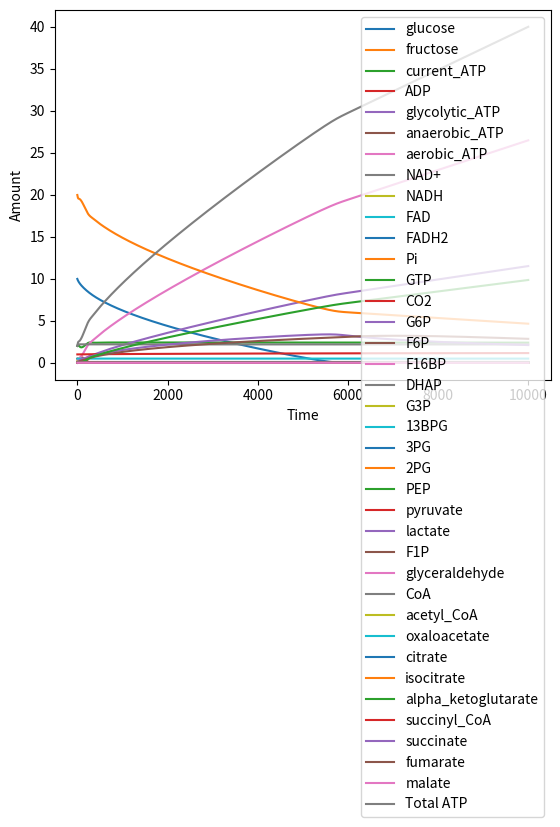

This chart was generated by the following Python code:
import matplotlib.pyplot as plt

# metabolites

# set up reactions
'''
dX/dt = 1 * fr_startX - 1 * fr_XY
...

See table i made in excel and reaction scheme in reactions.md
'''

# flow rates

'''
Maybe cool to let them depend on availability

add a chance of interaction based on the availability of the metabolites needed

'''
# Michaelis-Menten-like rate function for one substrate.
def michaelis_menten_saturation(available, km):
    if available <= 0:
        return 0
    return available / (km + available)


def reaction_rate(metabolites, reaction):
    rate = reaction["max_flow"]

    for reactant in reaction["reactants"]:
        rate *= michaelis_menten_saturation(
            metabolites[reactant],
            reaction["km"][reactant]
        )

    for inhibitor, ki in reaction.get("inhibitors", {}).items():
        rate *= ki / (ki + metabolites[inhibitor])

    for activator, ka in reaction.get("activators", {}).items():
        rate *= metabolites[activator] / (ka + metabolites[activator])

    return rate


def apply_reaction(metabolites, reaction, dt):
    rate = reaction_rate(metabolites, reaction)

    for reactant, stoich in reaction["reactants"].items():
        rate = min(rate, metabolites[reactant] / (stoich * dt))

    for reactant, stoich in reaction["reactants"].items():
        metabolites[reactant] -= stoich * rate * dt

    for product, stoich in reaction["products"].items():
        metabolites[product] += stoich * rate * dt

    return rate

# initialize lists to store values over time


time = range(10000)
dt = 0.01

DEFAULT_REACTION_PARAMS = {
    "hexokinase": {"km": {"glucose": 0.075, "current_ATP": 0.10}, "max_flow": 2},
    "glucose_6_phosphate_isomerase": {"km": {"G6P": 0.20}, "max_flow": 2},
    "glucose_6_phosphate_isomerase_r": {"km": {"F6P": 0.30}, "max_flow": 2},
    "phosphofructokinase_1": {"km": {"F6P": 0.50, "current_ATP": 0.10}, "max_flow": 2},
    "fructose_biphosphate_aldolase": {"km": {"F16BP": 0.075}, "max_flow": 1},
    "fructose_biphosphate_aldolase_r": {"km": {"DHAP": 2.00, "G3P": 1.00}, "max_flow": 1},
    "triose_phosphate_isomerase": {"km": {"DHAP": 0.45}, "max_flow": 1},
    "triose_phosphate_isomerase_r": {"km": {"G3P": 0.30}, "max_flow": 1},
    "glyceraldehyde_3_phosphate_dehydrogenase": {"km": {"G3P": 0.006, "NAD+": 0.05, "Pi": 1.00}, "max_flow": 1},
    "glyceraldehyde_3_phosphate_dehydrogenase_r": {"km": {"13BPG": 0.0008, "NADH": 0.01}, "max_flow": 0.05},
    "phosphoglycerate_kinase": {"km": {"13BPG": 0.002, "ADP": 0.10}, "max_flow": 1},
    "phosphoglycerate_kinase_r": {"km": {"3PG": 0.055, "current_ATP": 0.10}, "max_flow": 0.05},
    "phosphoglycerate_mutase": {"km": {"3PG": 0.175}, "max_flow": 1},
    "phosphoglycerate_mutase_r": {"km": {"2PG": 0.175}, "max_flow": 0.05},
    "enolase": {"km": {"2PG": 0.125}, "max_flow": 1},
    "enolase_r": {"km": {"PEP": 0.125}, "max_flow": 0.05},
    "pyruvate_kinase": {"km": {"PEP": 0.375, "ADP": 0.30}, "max_flow": 1},
    "lactate_dehydrogenase": {"km": {"pyruvate": 0.10, "NADH": 0.01}, "max_flow": 1},
    "mitochondrial_NADH_oxidation": {"km": {"NADH": 0.05, "ADP": 0.10, "Pi": 1.00}, "max_flow": 2},
    "mitochondrial_FADH2_oxidation": {"km": {"FADH2": 0.05, "ADP": 0.10, "Pi": 1.00}, "max_flow": 2},
    "ATP_hydrolysis": {"km": {"current_ATP": 1.00}, "max_flow": 0.3},
    "fructokinase": {"km": {"fructose": 0.50, "current_ATP": 0.10}, "max_flow": 1},
    "aldolase_B": {"km": {"F1P": 0.20}, "max_flow": 1},
    "triose_kinase": {"km": {"glyceraldehyde": 0.30, "current_ATP": 0.10}, "max_flow": 1},
    "pyruvate_dehydrogenase": {"km": {"pyruvate": 0.10, "NAD+": 0.05, "CoA": 0.01}, "max_flow": 1},
    "pyruvate_carboxylase": {"km": {"pyruvate": 0.10, "current_ATP": 0.05, "CO2": 0.01}, "max_flow": 1},
    "citrate_synthase": {"km": {"oxaloacetate": 0.003, "acetyl_CoA": 0.013}, "max_flow": 1},
    "aconitase": {"km": {"citrate": 0.45}, "max_flow": 1},
    "isocitrate_dehydrogenase": {"km": {"isocitrate": 0.0225, "NAD+": 0.07}, "max_flow": 1},
    "alpha_ketoglutarate_dehydrogenase": {"km": {"alpha_ketoglutarate": 0.11, "NAD+": 0.05, "CoA": 0.0035}, "max_flow": 1},
    "succinyl_CoA_synthetase": {"km": {"succinyl_CoA": 0.01, "ADP": 0.0225, "Pi": 1.00}, "max_flow": 1},
    "succinate_dehydrogenase": {"km": {"succinate": 0.40, "FAD": 0.05}, "max_flow": 1},
    "fumarase": {"km": {"fumarate": 0.035}, "max_flow": 1},
    "malate_dehydrogenase": {"km": {"malate": 0.30, "NAD+": 0.075}, "max_flow": 1}
}


def copy_reaction_params(reaction_params=None):
    params = {
        name: {
            key: value.copy() if isinstance(value, dict) else value
            for key, value in values.items()
        }
        for name, values in DEFAULT_REACTION_PARAMS.items()
    }

    if reaction_params is not None:
        for name, values in reaction_params.items():
            if name in params:
                params[name].update(values)

    return params


def get_reaction_km_value(reaction_params, reaction_name):
    km = reaction_params[reaction_name]["km"]
    if isinstance(km, dict):
        return sum(km.values()) / len(km)

    return km


def set_reaction_km_value(reaction_params, reaction_name, value):
    km = reaction_params[reaction_name]["km"]
    if isinstance(km, dict):
        for reactant in km:
            km[reactant] = value
    else:
        reaction_params[reaction_name]["km"] = value


def set_reaction_substrate_km_value(reaction_params, reaction_name, substrate, value):
    km = reaction_params[reaction_name]["km"]
    if isinstance(km, dict):
        km[substrate] = value
    else:
        reaction_params[reaction_name]["km"] = value


def reaction_definition(name, reactants, products, params, inhibitors=None, activators=None):
    km = params[name]["km"]
    if isinstance(km, dict):
        km_by_reactant = {
            reactant: km.get(reactant, get_reaction_km_value(params, name))
            for reactant in reactants
        }
    else:
        km_by_reactant = {reactant: km for reactant in reactants}

    return {
        "name": name,
        "reactants": reactants,
        "products": products,
        "max_flow": params[name]["max_flow"],
        "km": km_by_reactant,
        "inhibitors": inhibitors or {},
        "activators": activators or {},
    }


def build_reactions(params):
    return [
        reaction_definition("hexokinase", {"glucose": 1, "current_ATP": 1}, {"G6P": 1, "ADP": 1}, params, inhibitors={"G6P": 0.2}),
        reaction_definition("glucose_6_phosphate_isomerase", {"G6P": 1}, {"F6P": 1}, params),
        reaction_definition("glucose_6_phosphate_isomerase_r", {"F6P": 1}, {"G6P": 1}, params),
        reaction_definition("phosphofructokinase_1", {"F6P": 1, "current_ATP": 1}, {"F16BP": 1, "ADP": 1}, params, inhibitors={"current_ATP": 2.0}, activators={"ADP": 0.5}),
        reaction_definition("fructose_biphosphate_aldolase", {"F16BP": 1}, {"DHAP": 1, "G3P": 1}, params),
        reaction_definition("fructose_biphosphate_aldolase_r", {"DHAP": 1, "G3P": 1}, {"F16BP": 1}, params),
        reaction_definition("triose_phosphate_isomerase", {"DHAP": 1}, {"G3P": 1}, params),
        reaction_definition("triose_phosphate_isomerase_r", {"G3P": 1}, {"DHAP": 1}, params),
        reaction_definition("glyceraldehyde_3_phosphate_dehydrogenase", {"G3P": 1, "NAD+": 1, "Pi": 1}, {"13BPG": 1, "NADH": 1}, params, inhibitors={"NADH": 5.0}),
        reaction_definition("glyceraldehyde_3_phosphate_dehydrogenase_r", {"13BPG": 1, "NADH": 1}, {"G3P": 1, "NAD+": 1, "Pi": 1}, params),
        reaction_definition("phosphoglycerate_kinase", {"13BPG": 1, "ADP": 1}, {"3PG": 1, "current_ATP": 1, "glycolytic_ATP": 1}, params),
        reaction_definition("phosphoglycerate_kinase_r", {"3PG": 1, "current_ATP": 1}, {"13BPG": 1, "ADP": 1}, params),
        reaction_definition("phosphoglycerate_mutase", {"3PG": 1}, {"2PG": 1}, params),
        reaction_definition("phosphoglycerate_mutase_r", {"2PG": 1}, {"3PG": 1}, params),
        reaction_definition("enolase", {"2PG": 1}, {"PEP": 1}, params),
        reaction_definition("enolase_r", {"PEP": 1}, {"2PG": 1}, params),
        reaction_definition("pyruvate_kinase", {"PEP": 1, "ADP": 1}, {"pyruvate": 1, "current_ATP": 1, "glycolytic_ATP": 1}, params, inhibitors={"current_ATP": 2.0}, activators={"F16BP": 0.1}),
        reaction_definition("lactate_dehydrogenase", {"pyruvate": 1, "NADH": 1}, {"lactate": 1, "NAD+": 1}, params, inhibitors={"NAD+": 0.5}),
        reaction_definition("mitochondrial_NADH_oxidation", {"NADH": 1, "ADP": 2.5, "Pi": 2.5}, {"NAD+": 1, "current_ATP": 2.5, "aerobic_ATP": 2.5}, params),
        reaction_definition("mitochondrial_FADH2_oxidation", {"FADH2": 1, "ADP": 1.5, "Pi": 1.5}, {"FAD": 1, "current_ATP": 1.5, "aerobic_ATP": 1.5}, params),
        reaction_definition("ATP_hydrolysis", {"current_ATP": 1}, {"ADP": 1, "Pi": 1}, params),
        reaction_definition("fructokinase", {"fructose": 1, "current_ATP": 1}, {"F1P": 1, "ADP": 1}, params),
        reaction_definition("aldolase_B", {"F1P": 1}, {"DHAP": 1, "glyceraldehyde": 1}, params),
        reaction_definition("triose_kinase", {"glyceraldehyde": 1, "current_ATP": 1}, {"G3P": 1, "ADP": 1}, params),
        reaction_definition("pyruvate_dehydrogenase", {"pyruvate": 1, "NAD+": 1, "CoA": 1}, {"acetyl_CoA": 1, "NADH": 1, "CO2": 1}, params),
        reaction_definition("pyruvate_carboxylase", {"pyruvate": 1, "current_ATP": 1, "CO2": 1}, {"oxaloacetate": 1, "ADP": 1, "Pi": 1}, params),
        reaction_definition("citrate_synthase", {"oxaloacetate": 1, "acetyl_CoA": 1}, {"citrate": 1, "CoA": 1}, params),
        reaction_definition("aconitase", {"citrate": 1}, {"isocitrate": 1}, params),
        reaction_definition("isocitrate_dehydrogenase", {"isocitrate": 1, "NAD+": 1}, {"alpha_ketoglutarate": 1, "NADH": 1, "CO2": 1}, params),
        reaction_definition("alpha_ketoglutarate_dehydrogenase", {"alpha_ketoglutarate": 1, "NAD+": 1, "CoA": 1}, {"succinyl_CoA": 1, "NADH": 1, "CO2": 1}, params),
        reaction_definition("succinyl_CoA_synthetase", {"succinyl_CoA": 1, "ADP": 1, "Pi": 1}, {"succinate": 1, "GTP": 1, "CoA": 1}, params),
        reaction_definition("succinate_dehydrogenase", {"succinate": 1, "FAD": 1}, {"fumarate": 1, "FADH2": 1}, params),
        reaction_definition("fumarase", {"fumarate": 1}, {"malate": 1}, params),
        reaction_definition("malate_dehydrogenase", {"malate": 1, "NAD+": 1}, {"oxaloacetate": 1, "NADH": 1}, params),
        
    ]


# computational loop
def make_initial_metabolites(start_slid=100, atp_start=100, fructose_start=0, coa_start=0.1):
    return {
        "glucose": start_slid,
        "fructose": fructose_start,
        "current_ATP": atp_start,
        "ADP": max(0.1, atp_start * 0.25),
        "glycolytic_ATP": 0,
        "anaerobic_ATP": 0,
        "aerobic_ATP": 0,
        "NAD+": max(0.1, start_slid * 0.2),
        "NADH": max(0.01, start_slid * 0.02),
        "FAD": max(0.1, start_slid * 0.05),
        "FADH2": 0,
        "Pi": max(1.0, start_slid * 2.0),
        "GTP": 0,
        "CO2": max(0.1, start_slid * 0.1),
        "G6P": 0,
        "F6P": 0,
        "F16BP": 0,
        "DHAP": 0,
        "G3P": 0,
        "13BPG": 0,
        "3PG": 0,
        "2PG": 0,
        "PEP": 0,
        "pyruvate": 0,
        "lactate": 0,
        "F1P": 0,
        "glyceraldehyde": 0,
        "CoA": coa_start,
        "acetyl_CoA": 0,
        "oxaloacetate": 0,
        "citrate": 0,
        "isocitrate": 0,
        "alpha_ketoglutarate": 0,
        "succinyl_CoA": 0,
        "succinate": 0,
        "fumarate": 0,
        "malate": 0,
        "Total ATP": atp_start,

    }


def comp_loop(reaction_params=None, start_slid=100, atp_start=100, fructose_start=0, coa_start=0.1, oxygen_level=1.0, simulation_steps=10000):
    params = copy_reaction_params(reaction_params)
    oxygen_level = max(0, min(1, oxygen_level))
    simulation_steps = max(2, int(simulation_steps))
    params["mitochondrial_NADH_oxidation"]["max_flow"] *= oxygen_level
    params["mitochondrial_FADH2_oxidation"]["max_flow"] *= oxygen_level

    metabolites = make_initial_metabolites(start_slid, atp_start, fructose_start, coa_start)

    reactions = build_reactions(params)

    metabolite_values = {metabolite: [] for metabolite in metabolites}

    for t in range(simulation_steps):
        for reaction in reactions:
            apply_reaction(metabolites, reaction, dt)

        metabolites["anaerobic_ATP"] = metabolites["glycolytic_ATP"] * (1 - oxygen_level)
        metabolites["Total ATP"] = atp_start + metabolites["glycolytic_ATP"] + metabolites["aerobic_ATP"]

        for metabolite, value in metabolites.items():
            metabolite_values[metabolite].append(value)

    return metabolite_values



# plot the results over time
if __name__ == "__main__":
    metabolite_values = comp_loop(start_slid=10, atp_start=2)
    for metabolite, values in metabolite_values.items():
        plt.plot(time, values, label=metabolite)

    plt.xlabel("Time")
    plt.ylabel("Amount")
    plt.legend()
    plt.show()
